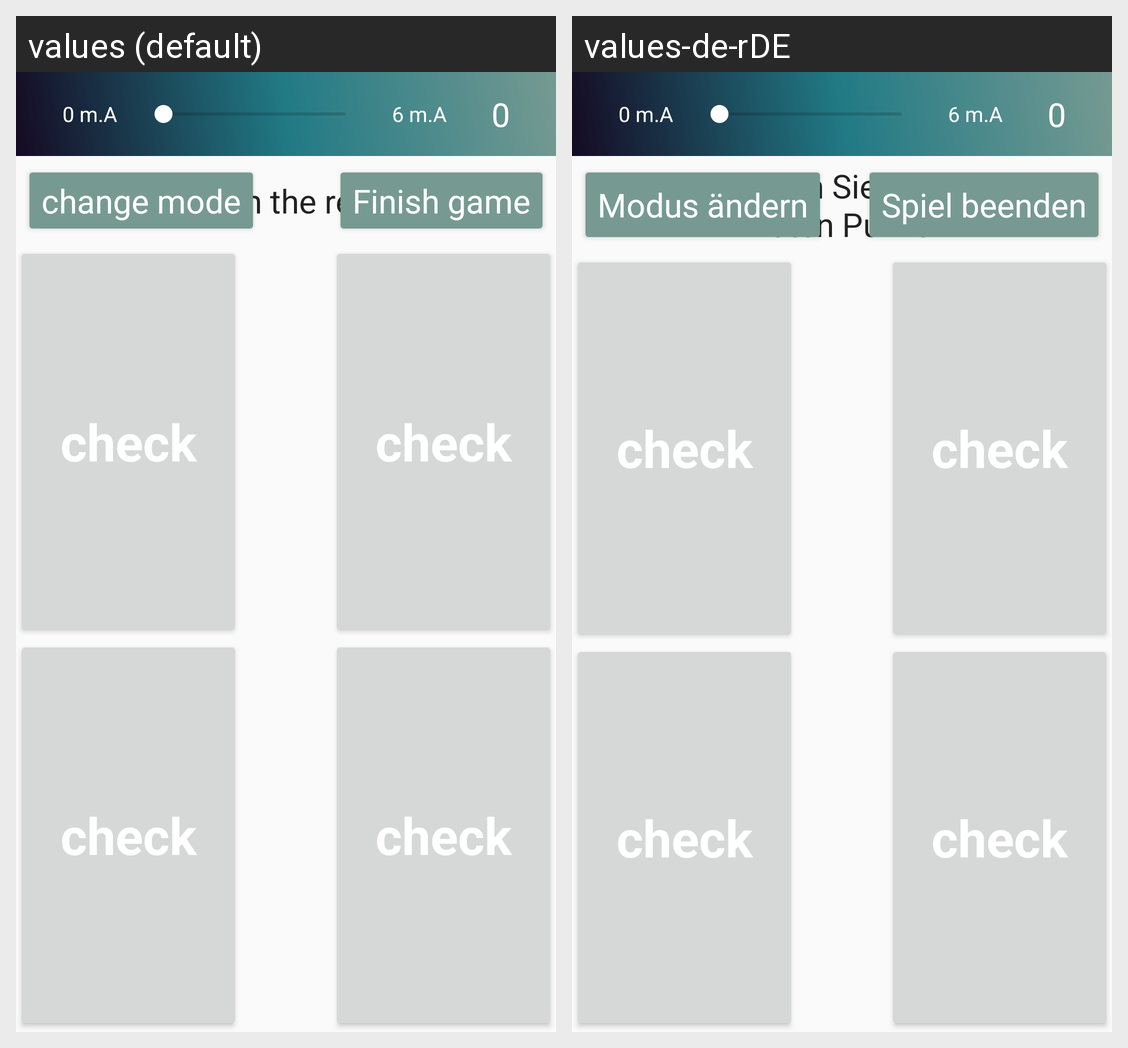

For this localized Android screen grid, give each drawn string resource with its value in every locale shown.
Android screen res/layout/act_four_square_test.xml rendered under 2 locales, left to right: values (default), values-de-rDE. Device: Nexus 5 (rendered at 1080×1920; each locale shown at half size, 540×960, under a caption strip naming it); theme AppTheme.NoActionBar.
Strings drawn on this screen, with the default value and each locale's value (text and hints the layout hard-codes, and strings that could not be matched under every locale, appear in the picture but are not listed):

change_mode
  values: change mode
  values-de-rDE: Modus ändern

focus_on_the_red_spot
  values: Focus on the red spot
  values-de-rDE: Konzentrieren Sie sich auf den roten Punkt

finish_game
  values: Finish game
  values-de-rDE: Spiel beenden

check
  values: check
  values-de-rDE: check

_0_m_a
  values: 0 m.A
  values-de-rDE: 0 m.A

_6_m_a
  values: 6 m.A
  values-de-rDE: 6 m.A

_0
  values: 0
  values-de-rDE: 0
